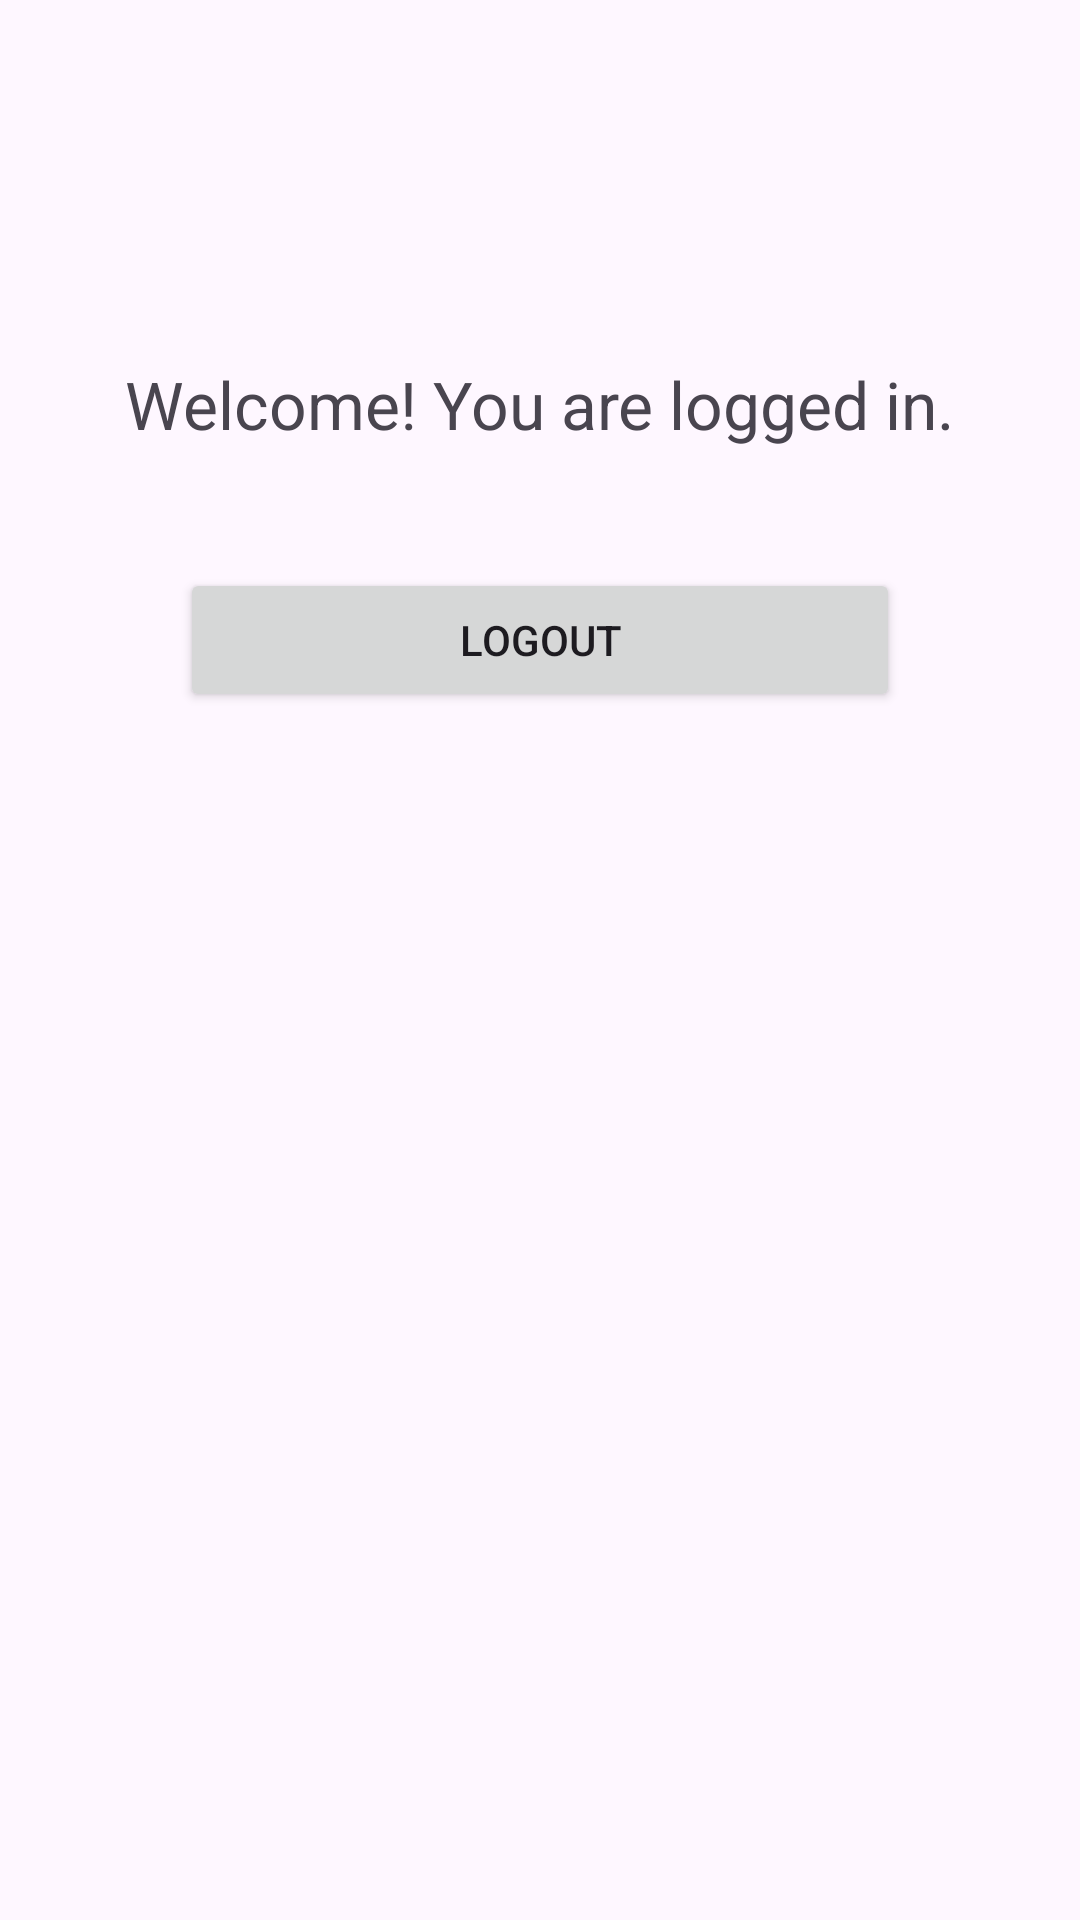

Reconstruct the res/layout file that produces this screen, plus the resources it refers to.
<!-- AndroidManifest.xml: application theme Theme.NutriLab -->
<!-- res/layout/activity_dashboard.xml -->
<?xml version="1.0" encoding="utf-8"?>
<androidx.constraintlayout.widget.ConstraintLayout
    xmlns:android="http://schemas.android.com/apk/res/android"
    xmlns:app="http://schemas.android.com/apk/res-auto"
    xmlns:tools="http://schemas.android.com/tools"
    android:id="@+id/main"
    android:layout_width="match_parent"
    android:layout_height="match_parent"
    tools:context=".DashboardActivity">

    <TextView
        android:id="@+id/txtWelcome"
        android:layout_width="wrap_content"
        android:layout_height="wrap_content"
        android:text="Welcome! You are logged in."
        android:textSize="22sp"
        app:layout_constraintTop_toTopOf="parent"
        app:layout_constraintStart_toStartOf="parent"
        app:layout_constraintEnd_toEndOf="parent"
        android:layout_marginTop="120dp" />

    <Button
        android:id="@+id/btnLogout"
        android:layout_width="240dp"
        android:layout_height="wrap_content"
        android:text="Logout"
        app:layout_constraintTop_toBottomOf="@id/txtWelcome"
        app:layout_constraintStart_toStartOf="parent"
        app:layout_constraintEnd_toEndOf="parent"
        android:layout_marginTop="40dp" />

</androidx.constraintlayout.widget.ConstraintLayout>
<!-- resources referenced by this layout -->
<resources>
  <style name="Theme.NutriLab" parent="Base.Theme.NutriLab" />
  <style name="Base.Theme.NutriLab" parent="Theme.Material3.DayNight.NoActionBar">
          
          
      </style>
</resources>
